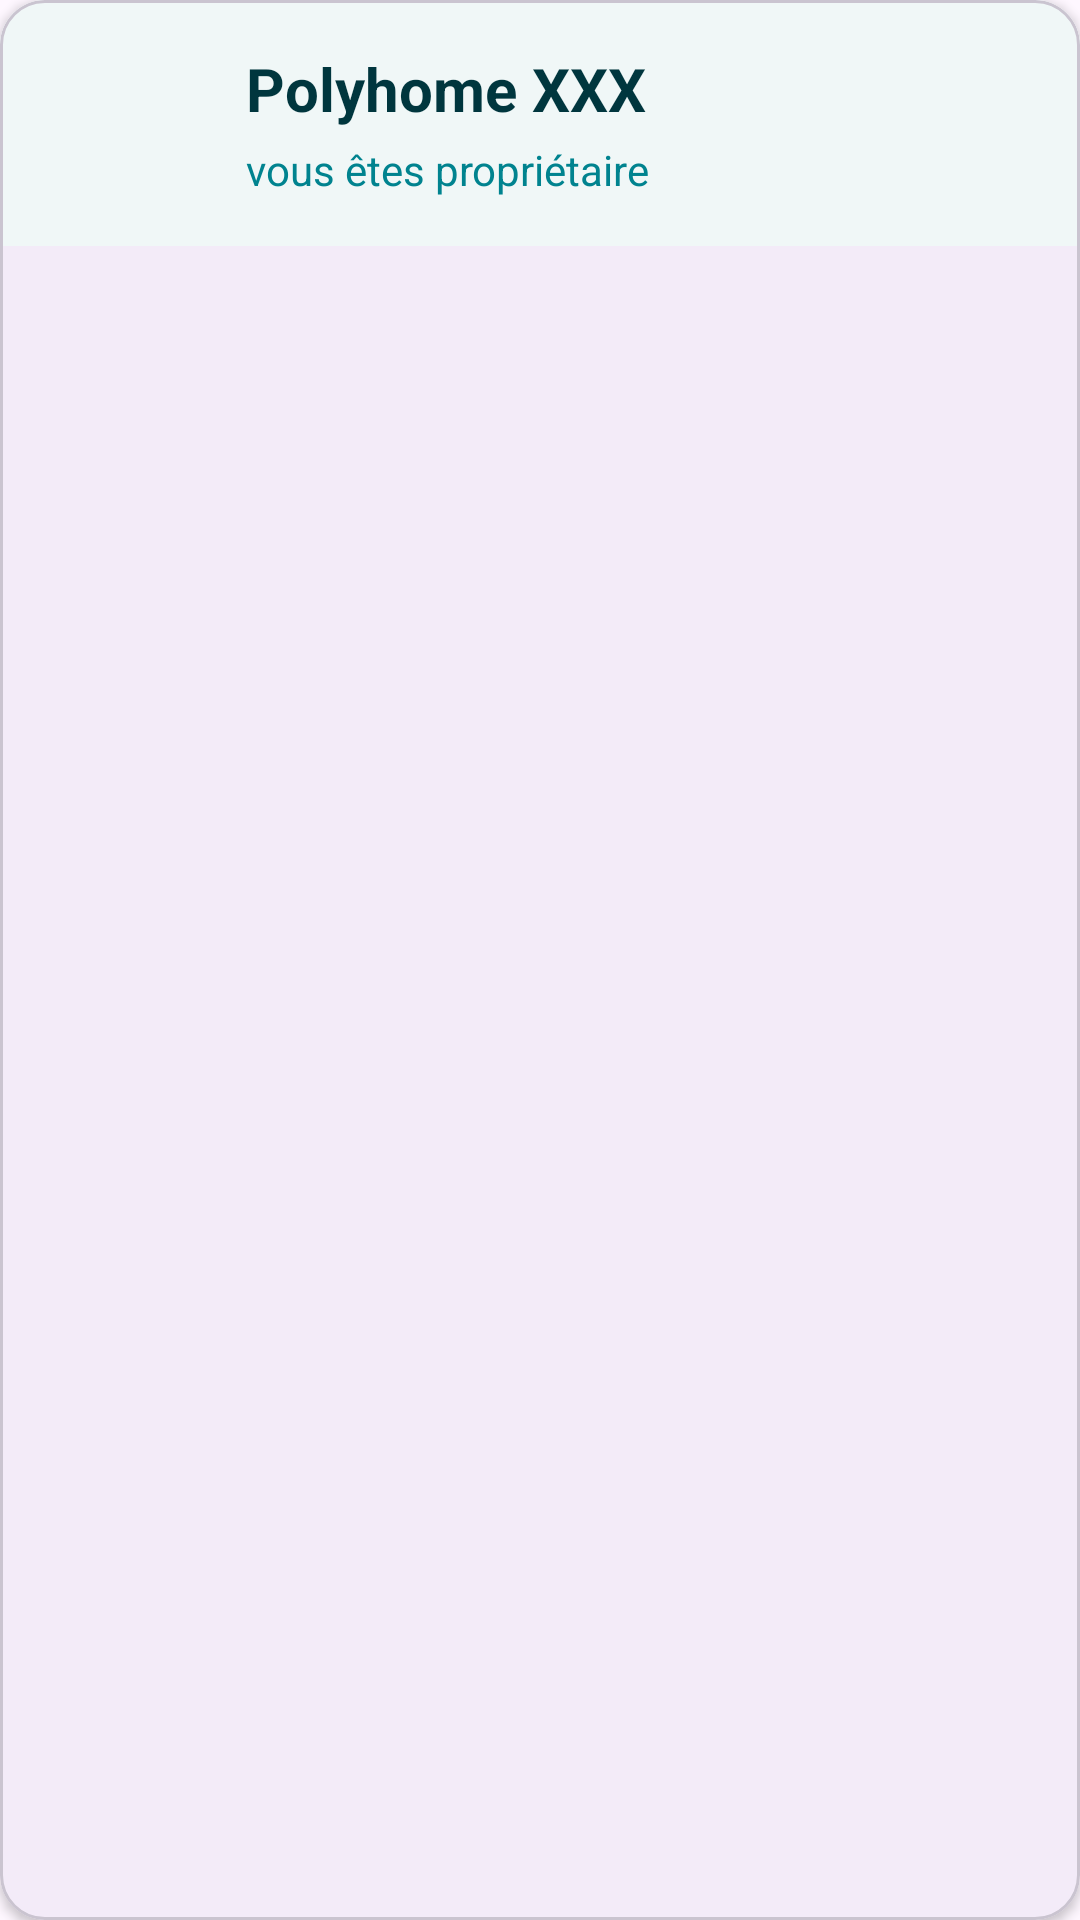

Write the Android layout XML for this screen, with the resource values it uses.
<!-- AndroidManifest.xml: application theme Theme.ProjetPolyhome -->
<!-- res/layout/houses_list_item.xml -->
<?xml version="1.0" encoding="utf-8"?>
<com.google.android.material.card.MaterialCardView
    xmlns:android="http://schemas.android.com/apk/res/android"
    xmlns:app="http://schemas.android.com/apk/res-auto"
    xmlns:tools="http://schemas.android.com/tools"
    android:layout_width="match_parent"
    android:layout_height="wrap_content"
    android:layout_marginHorizontal="16dp"
    android:layout_marginVertical="8dp"
    app:cardCornerRadius="15dp"
    app:cardElevation="2dp">

    <androidx.constraintlayout.widget.ConstraintLayout
        android:id="@+id/layoutHouseItem"
        android:layout_width="match_parent"
        android:layout_height="wrap_content"
        android:background="#f0f7f7"
        android:padding="16dp">


        <ImageView
            android:id="@+id/imageView"
            android:layout_width="50dp"
            android:layout_height="50dp"
            app:layout_constraintBottom_toBottomOf="parent"
            app:layout_constraintStart_toStartOf="parent"
            app:layout_constraintTop_toTopOf="parent"
            app:srcCompat="@drawable/house_icon"
            app:tint="#00838F" />

        <LinearLayout
            android:layout_width="0dp"
            android:layout_height="wrap_content"
            android:layout_marginStart="16dp"
            android:orientation="vertical"
            app:layout_constraintBottom_toBottomOf="@+id/imageView"
            app:layout_constraintEnd_toEndOf="parent"
            app:layout_constraintStart_toEndOf="@+id/imageView"
            app:layout_constraintTop_toTopOf="@+id/imageView">

            <LinearLayout
                android:layout_width="match_parent"
                android:layout_height="wrap_content"
                android:orientation="horizontal">

                <TextView
                    android:id="@+id/textView4"
                    android:layout_width="wrap_content"
                    android:layout_height="wrap_content"
                    android:text="Polyhome "
                    android:textColor="#00363e"
                    android:textSize="20sp"
                    android:textStyle="bold" />

                <TextView
                    android:id="@+id/houseNumber"
                    android:layout_width="wrap_content"
                    android:layout_height="wrap_content"
                    android:textColor="#00363e"
                    android:textSize="20sp"
                    android:textStyle="bold"
                    android:text="XXX" />
            </LinearLayout>

            <TextView
                android:id="@+id/isOwner"
                android:layout_width="match_parent"
                android:layout_height="wrap_content"
                android:layout_marginTop="4dp"
                android:textColor="#00838F"
                android:textSize="14sp"
                android:text="vous êtes propriétaire" />

        </LinearLayout>

    </androidx.constraintlayout.widget.ConstraintLayout>

</com.google.android.material.card.MaterialCardView>
<!-- resources referenced by this layout -->
<resources>
  <style name="Theme.ProjetPolyhome" parent="Base.Theme.ProjetPolyhome" />
  <style name="Base.Theme.ProjetPolyhome" parent="Theme.Material3.DayNight.NoActionBar">
          
          
      </style>
</resources>
